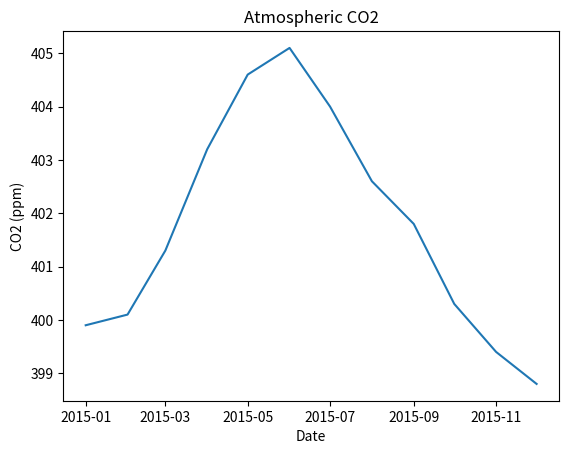
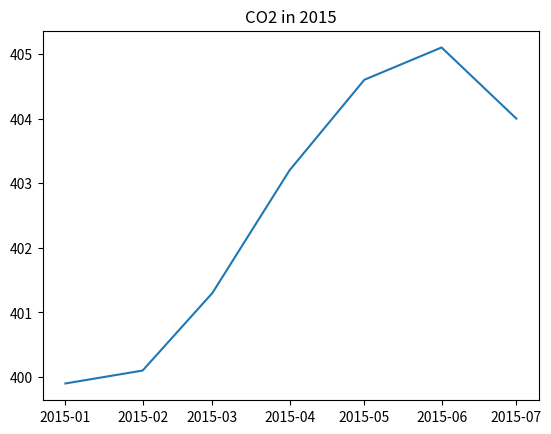

Write Python code to recreate these figures, in order.
import matplotlib.pyplot as plt
import pandas as pd

# Key takeaways (time series):
# - Parse date columns and set them as the index for time-aware plotting.
# - Matplotlib formats time axes automatically (years, months).
# - Slice by date strings to zoom into periods.

# Sample time-series data (monthly, 2015-2016).
co2 = pd.DataFrame(
    {
        "date": pd.date_range("2015-01-01", periods=12, freq="MS"),
        "co2": [
            399.9,
            400.1,
            401.3,
            403.2,
            404.6,
            405.1,
            404.0,
            402.6,
            401.8,
            400.3,
            399.4,
            398.8,
        ],
        "relative_temp": [
            0.82,
            0.84,
            0.90,
            0.95,
            0.98,
            1.02,
            0.99,
            0.97,
            0.92,
            0.88,
            0.85,
            0.83,
        ],
    }
).set_index("date")

# print(co2)
#               co2  relative_temp
# date
# 2015-01-01  399.9           0.82
# 2015-02-01  400.1           0.84
# 2015-03-01  401.3           0.90
# 2015-04-01  403.2           0.95
# 2015-05-01  404.6           0.98
# 2015-06-01  405.1           1.02
# 2015-07-01  404.0           0.99
# 2015-08-01  402.6           0.97
# 2015-09-01  401.8           0.92
# 2015-10-01  400.3           0.88
# 2015-11-01  399.4           0.85
# 2015-12-01  398.8           0.83

fig, ax = plt.subplots()
ax.plot(co2.index, co2["co2"])
ax.set_xlabel("Date")
ax.set_ylabel("CO2 (ppm)")
ax.set_title("Atmospheric CO2")
plt.show()

# Zoom to a time window using date slicing.
co2_2015 = co2["2015-01-01":"2015-07-31"]
fig, ax = plt.subplots()
ax.plot(co2_2015.index, co2_2015["co2"])
ax.set_title("CO2 in 2015")
plt.show()
